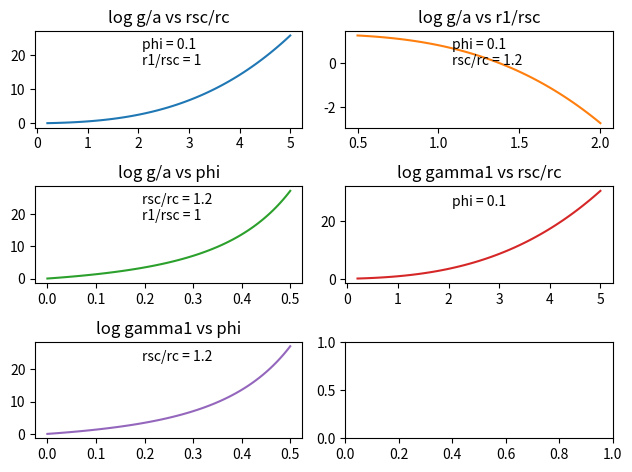

Generate this figure with matplotlib:
import matplotlib.pyplot as plt
import numpy as np
import math

def Gamma(phi, R):
    # R = rsc/rc
    if phi != 0:
        z = phi/(1-phi)
        A1 = R*R*R + 3*R*R + +3*R
        A2 = 3*R*R*R + 4.5*R*R
        A3 = 3*R*R*R
        lng = -math.log(1-phi) + A1*z + A2*z*z + A3*z*z*z
        return math.exp(lng)
    else:
        return 1

def Alpha(phi, R, R1):
    # R = rsc/rc
    # R1 = r1/rsc
    if phi != 0:
        z = phi/(1-phi)
        lna = (2.0/3.0)*R1*R1*R1*(1.5*(R*R+R+1)*z + 4.5*(R*R+R)*z*z + 4.5*R*R*z*z*z)
        return math.exp(lna)
    else:
        return 1

Rr = [i for i in np.linspace(0.2,5,100)]
R1r = [i for i in np.linspace(0.5,2,100)]
phir = [i for i in np.linspace(0, 0.5, 100)]
R = 1.2
R1 = 1
phi = 0.1

goa_R = [math.log(Gamma(phi, i)/Alpha(phi,i,R1)) for i in Rr]
goa_R1 = [math.log(Gamma(phi, R)/Alpha(phi, R, i)) for i in R1r]
goa_phi = [math.log(Gamma(i, R)/Alpha(i, R, R1)) for i in phir]
gamma_R = [math.log(Gamma(phi, i)) for i in Rr]
gamma_phi = [math.log(Gamma(i, R)) for i in phir]

print('goa\n2.35')
print(Gamma(0.2, 2.5/2.35)/Alpha(0.1, 2.5/2.35, 2.5/2.35))
print('1.9')
print(Gamma(0.2, 2.5/1.9)/Alpha(0.1, 2.5/1.9, 2.5/1.9))
print('squared\n2.35')
print((Gamma(0.2, 2.5/2.35)/Alpha(0.1, 2.5/2.35, 2.5/2.35))**2)
print('1.9')
print((Gamma(0.2, 2.5/1.9)/Alpha(0.1, 2.5/1.9, 2.5/1.9))**2)
print('gamma cubed\n2.35')
print((Gamma(0.2, 2.5/2.35))**3)
print('1.9')
print((Gamma(0.2, 2.5/1.9))**3)

fig, axs = plt.subplots(3,2)
axs[0, 0].plot(Rr, goa_R)
axs[0, 0].set_title('log g/a vs rsc/rc')
axs[0, 0].text(0.4,0.65, 'phi = {}\nr1/rsc = {}'.format(phi, R1), transform=axs[0,0].transAxes)
axs[0, 1].plot(R1r, goa_R1, 'tab:orange')
axs[0, 1].set_title('log g/a vs r1/rsc')
axs[0, 1].text(0.4,0.65, 'phi = {}\nrsc/rc = {}'.format(phi, R), transform=axs[0,1].transAxes)
axs[1, 0].plot(phir, gamma_phi, 'tab:green')
axs[1, 0].set_title('log g/a vs phi')
axs[1, 0].text(0.4,0.65, 'rsc/rc = {}\nr1/rsc = {}'.format(R, R1), transform=axs[1,0].transAxes)
axs[1, 1].plot(Rr, gamma_R, 'tab:red')
axs[1, 1].set_title('log gamma1 vs rsc/rc')
axs[1, 1].text(0.4,0.8, 'phi = {}'.format(phi), transform=axs[1,1].transAxes)
axs[2, 0].plot(phir, gamma_phi, 'tab:purple')
axs[2, 0].set_title('log gamma1 vs phi')
axs[2, 0].text(0.4,0.8, 'rsc/rc = {}'.format(R), transform=axs[2,0].transAxes)
fig.tight_layout(pad=1.0)
plt.show()

# fig1 = plt.figure()
# ax1 = fig1.add_subplot(111)
# ax1.set_title('log gamma vs r1')
# ax1.text(0.4,0.85, 'phi = {}\nrc = {}\nrsc = {}'.format(phif, rcf, rscf), transform=ax1.transAxes)
# ax1.plot(r1r, gamma_r1r)
# fig2 = plt.figure()
# ax2 = fig2.add_subplot(111)
# ax2.set_title('log gamma vs rc')
# ax2.text(0.4,0.85, 'phi = {}\nr1 = {}\nrsc = {}'.format(phif, r1f, rscf), transform=ax2.transAxes)
# ax2.plot(rcr, gamma_rcr)
# fig3 = plt.figure()
# ax3 = fig3.add_subplot(111)
# ax3.set_title('log gamma vs rsc')
# ax3.text(0.4,0.85, 'phi = {}\nr1 = {}\nrc = {}'.format(phif, r1f, rcf), transform=ax3.transAxes)
# ax3.plot(rscr, gamma_rscr)
# fig4 = plt.figure()
# ax4 = fig4.add_subplot(111)
# ax4.set_title('log gamma vs phi')
# ax4.text(0.4,0.85, 'r1 = {}\nrc = {}\nrsc = {}'.format(r1f, rcf, rscf), transform=ax4.transAxes)
# ax4.plot(phir, gamma_phir)
# plt.show()


